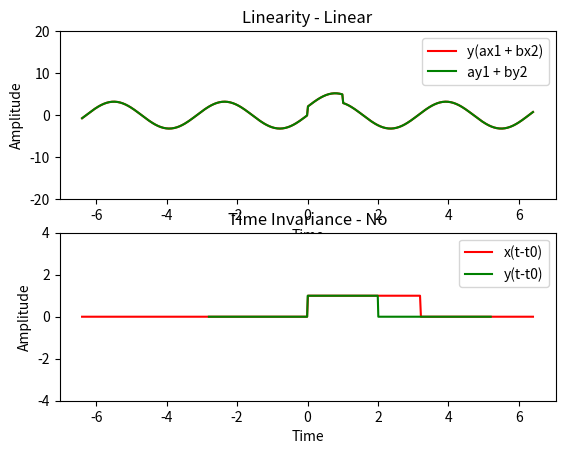

The matplotlib source for this figure:
from scipy import signal
import matplotlib.pyplot as plt
import numpy as np

t0 = 1.2
a = 2
b = 3.2
t = np.linspace(-4-2*t0,4+2*t0,500)
x1 = []	# Unit pulse
x2 = [] # Sin
x3 = []
y1 = []
y2 = []
y3 = []
y4 = []

def FuncY(x):
	return x

def unitPulse(t):
	if(t<0 or t>2):
		return 0
	else:
		return 1

for i in t:
	x1.append(unitPulse(2*i))
	x2.append(np.sin(2*i))
for i in range(0,len(x1)):
	x3.append(a*x1[i] + b*x2[i])
for i in x1:
	y1.append(FuncY(i))
for i in x2:
	y2.append(FuncY(i))
for i in x3:
	y3.append(FuncY(i))
for i in range(0,len(x1)):
	y4.append(a*y1[i] + b*y2[i])

plt.subplot(2,1,1)
plt.title("Linearity - Linear")
plt.plot(t, y3, color = "red")
plt.plot(t, y4, color = "green")
plt.ylim(-20, 20)
plt.xlabel('Time')
plt.ylabel('Amplitude')
plt.legend(("y(ax1 + bx2)","ay1 + by2"))

t2 = np.linspace(-4+t0,4+t0,500)
x4 = []
y4 = []
x5 = []
y5 = []

for i in t2:
	x4.append(unitPulse(i-t0))
	x5.append(unitPulse(i))
for i in x4:
	y4.append(FuncY(i))
for i in range(0,len(x5)):
	y5.append(FuncY(x5[i]))


plt.subplot(2,1,2)
plt.title("Time Invariance - No")
plt.plot(t, y4, color = "red")
plt.plot(t2, y5, color = "green")
plt.ylim(-4, 4)
plt.xlabel('Time')
plt.ylabel('Amplitude')
plt.legend(("x(t-t0)","y(t-t0)"))
plt.show()